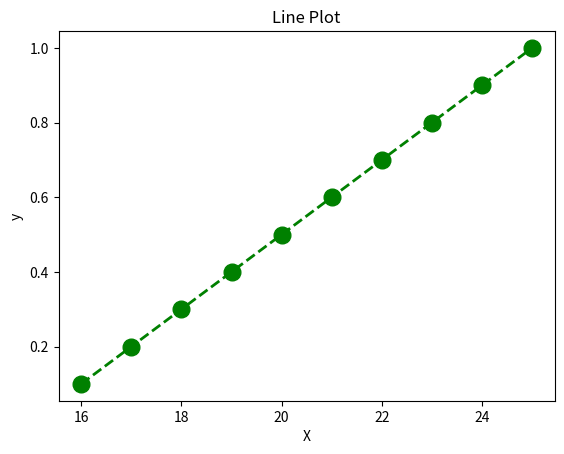

Write the Python code that produced this figure.
import matplotlib.pyplot as plt

X = [ 16, 17, 18, 19, 20, 21, 22, 23, 24, 25 ]
y = [ 0.1, 0.2, 0.3, 0.4, 0.5, 0.6, 0.7, 0.8, 0.9, 1.0 ]

plt.plot( X, y, color='green', marker='o', linestyle='dashed', linewidth=2, markersize=12 )
plt.xlabel('X')
plt.ylabel('y')
plt.title('Line Plot')
plt.show()
